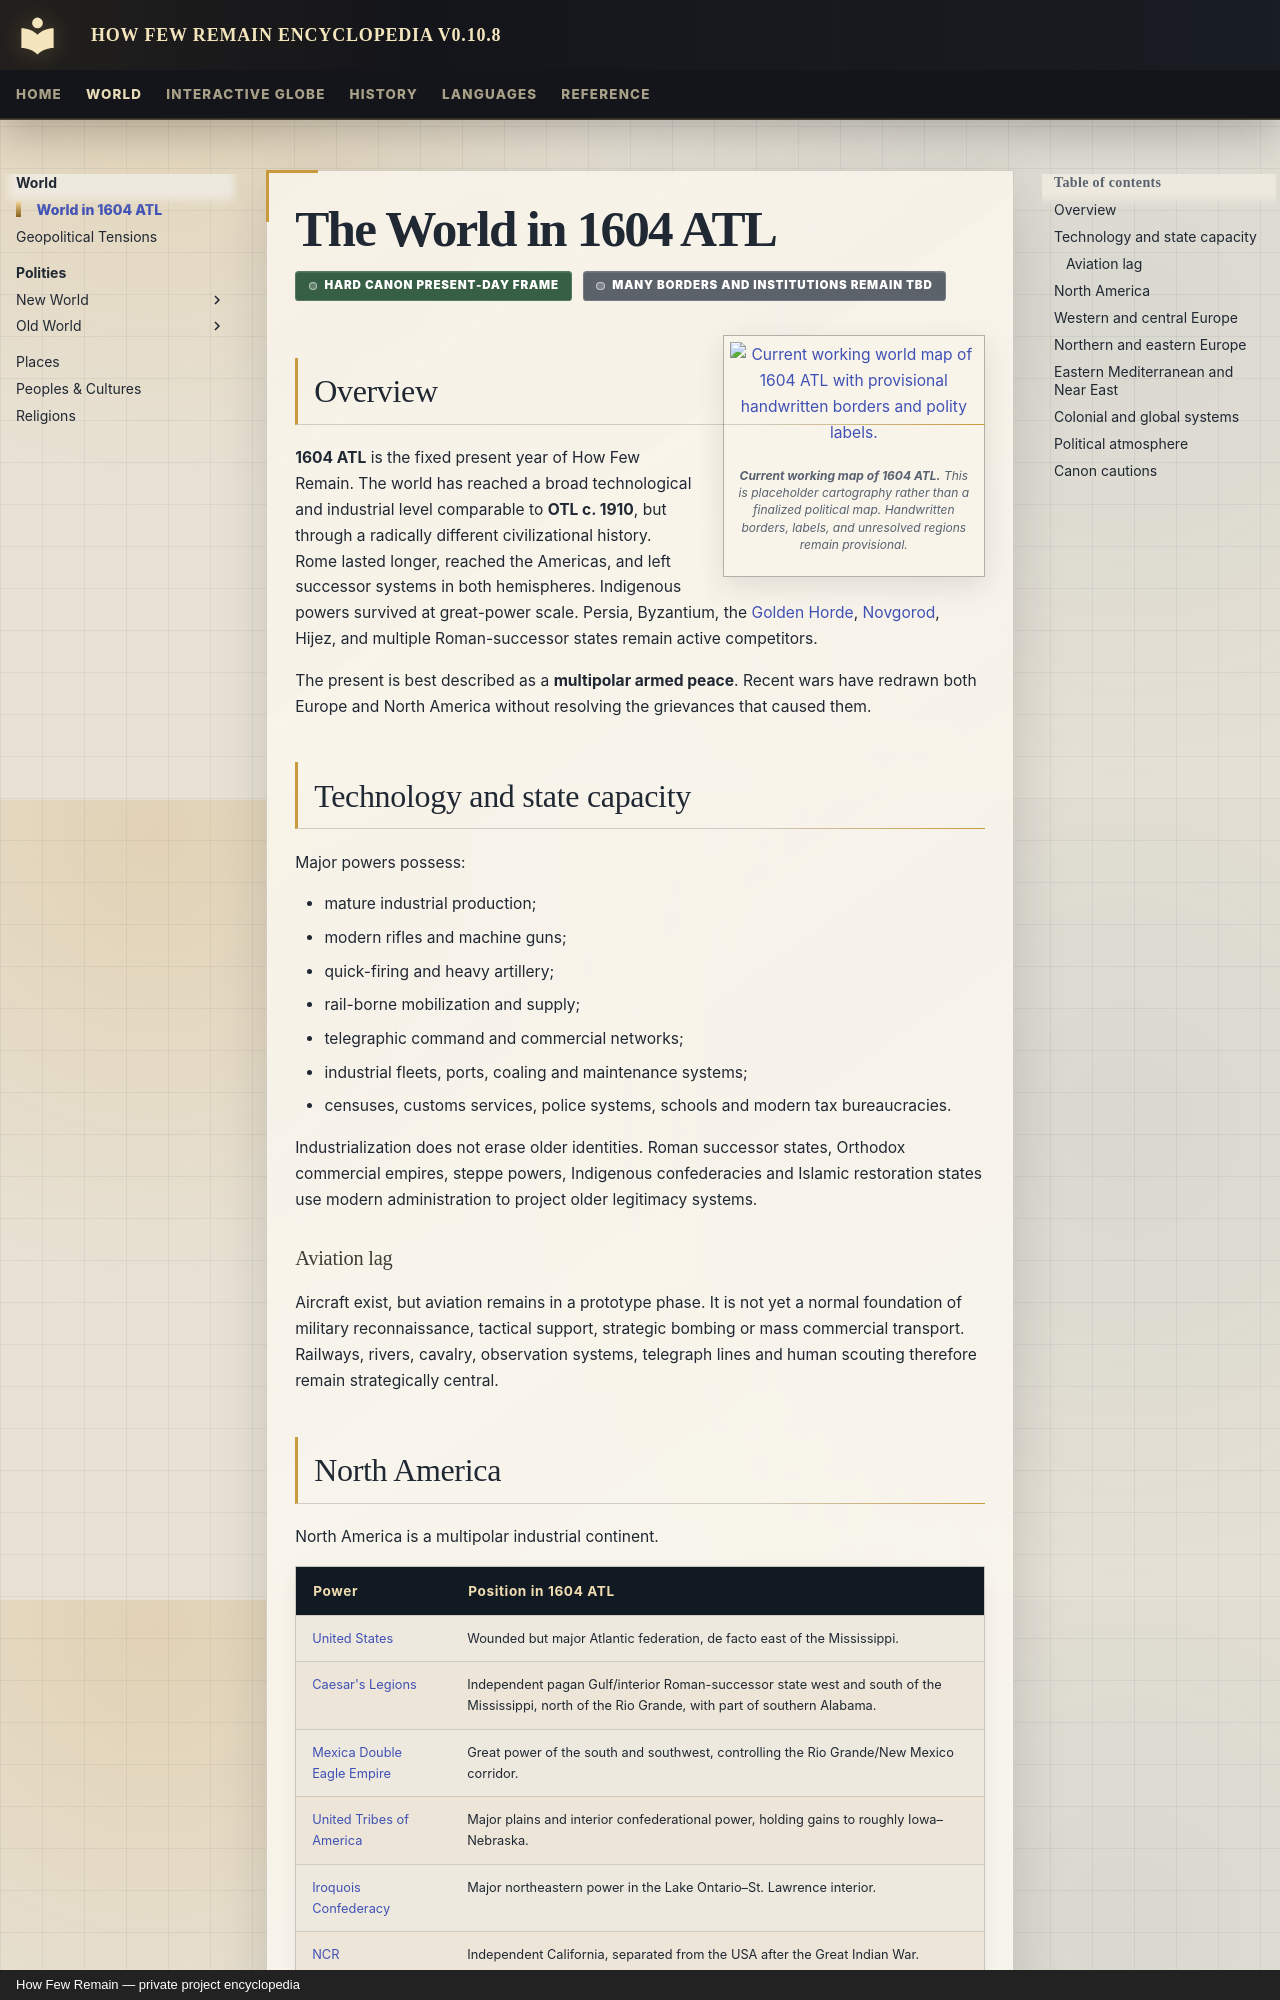

repository: Evanmangels/HFR-Encyclopedia · page: world/world-in-1604/index.html · generator: mkdocs · copyright: How Few Remain — private project encyclopedia

---
title: World in 1604 ATL
article_type: world-overview
article_date: 1604 ATL
canon_status: hard-canon-global-frame-incomplete-regional-details
---

# The World in 1604 ATL

<span class="canon-badge status-hard">Hard canon present-day frame</span>
<span class="canon-badge status-incomplete">Many borders and institutions remain TBD</span>

<figure class="hfr-wiki-figure hfr-feature-image">
  <a href="../assets/images/world/world-map-1604-current-placeholder.png" title="Open the full-resolution working map">
    <img src="../assets/images/world/world-map-1604-current-placeholder.png" alt="Current working world map of 1604 ATL with provisional handwritten borders and polity labels." loading="lazy">
  </a>
  <figcaption><strong>Current working map of 1604 ATL.</strong> This is placeholder cartography rather than a finalized political map. Handwritten borders, labels, and unresolved regions remain provisional.</figcaption>
</figure>

## Overview

**1604 ATL** is the fixed present year of How Few Remain. The world has reached a broad technological and industrial level comparable to **OTL c. 1910**, but through a radically different civilizational history. Rome lasted longer, reached the Americas, and left successor systems in both hemispheres. Indigenous powers survived at great-power scale. Persia, Byzantium, the [Golden Horde](../polities/golden-horde.md), [Novgorod](../polities/novgorod.md), Hijez, and multiple Roman-successor states remain active competitors.

The present is best described as a **multipolar armed peace**. Recent wars have redrawn both Europe and North America without resolving the grievances that caused them.

## Technology and state capacity

Major powers possess:

- mature industrial production;
- modern rifles and machine guns;
- quick-firing and heavy artillery;
- rail-borne mobilization and supply;
- telegraphic command and commercial networks;
- industrial fleets, ports, coaling and maintenance systems;
- censuses, customs services, police systems, schools and modern tax bureaucracies.

Industrialization does not erase older identities. Roman successor states, Orthodox commercial empires, steppe powers, Indigenous confederacies and Islamic restoration states use modern administration to project older legitimacy systems.

### Aviation lag

Aircraft exist, but aviation remains in a prototype phase. It is not yet a normal foundation of military reconnaissance, tactical support, strategic bombing or mass commercial transport. Railways, rivers, cavalry, observation systems, telegraph lines and human scouting therefore remain strategically central.
